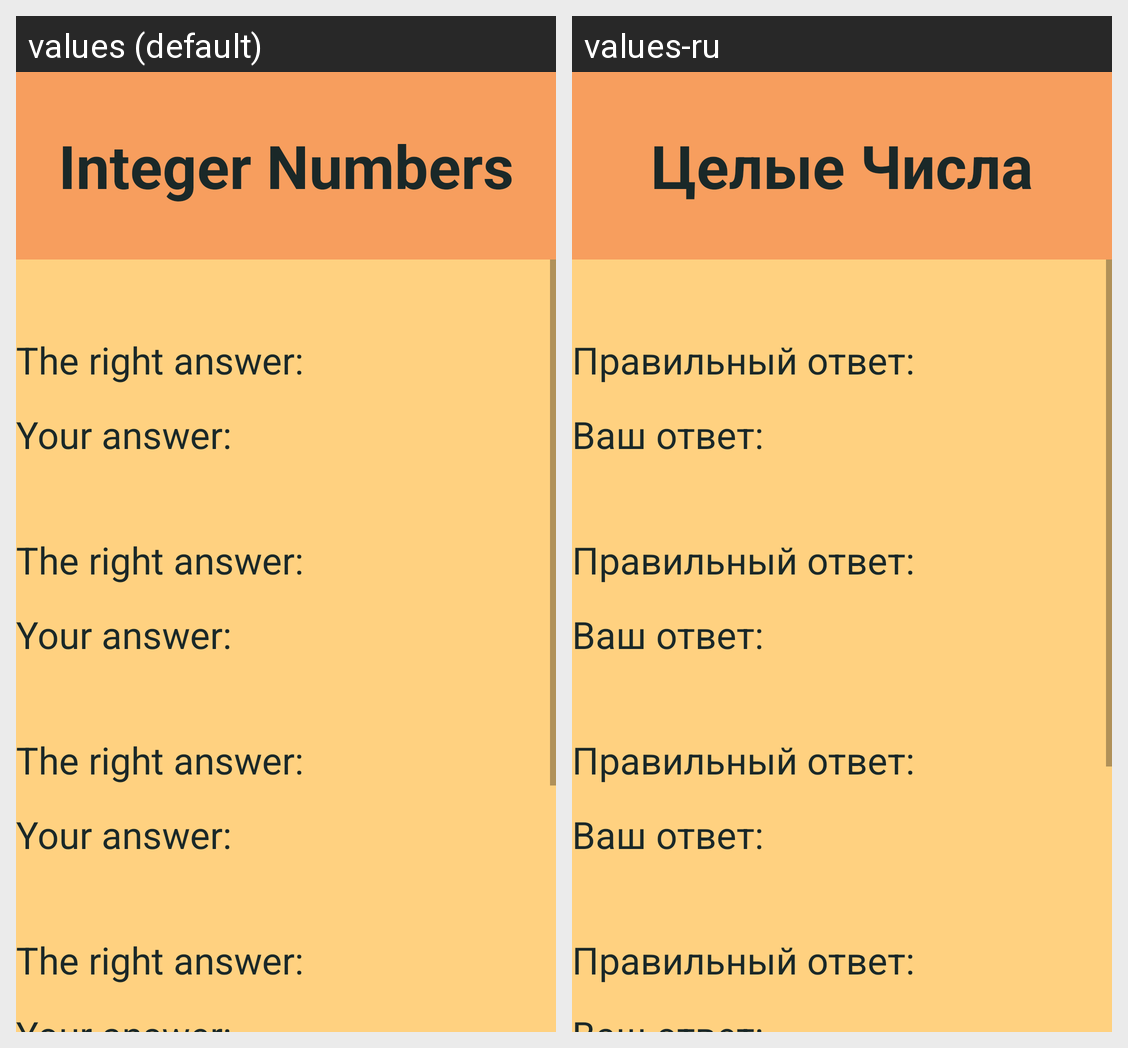

For this localized Android screen grid, give each drawn string resource with its value in every locale shown.
Android screen res/layout/activity_integer_result2.xml rendered under 2 locales, left to right: values (default), values-ru. Device: Nexus 5 (rendered at 1080×1920; each locale shown at half size, 540×960, under a caption strip naming it); theme AppTheme.
Strings drawn on this screen, with the default value and each locale's value (text and hints the layout hard-codes, and strings that could not be matched under every locale, appear in the picture but are not listed):

integer_numbers
  values: Integer Numbers
  values-ru: Целые Числа

answerRight
  values: The right answer:
  values-ru: Правильный ответ:

answerYour
  values: Your answer:
  values-ru: Ваш ответ:
